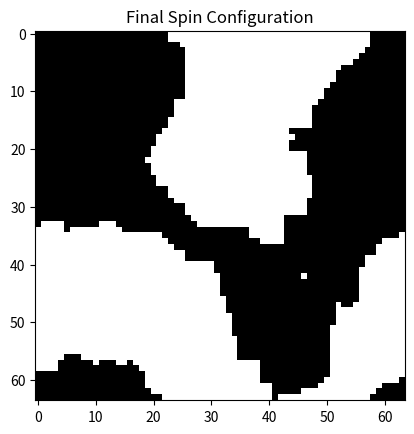

This chart was generated by the following Python code:
# Print a welcome message
def greet():
    return "Welcome to the Hopfield Network Notebook!"

print(greet())

# Command

!pip install numpy matplotlib

# First, we import useful packages `numpy` and `matplotlib`

import numpy as np
from matplotlib import pyplot as plt

# For easy comparison of simulation paramaters, we will implement the Ising model as a python class.

class IsingModel:
    """
    Ising Model Class.
    """
    
    def __init__(self, T, shape=(64,64)):
        """
        Initialize the Ising Model.
        
        Parameters:
          T: Temperature of the system.
          shape: The size of the 2D spin lattice.
        """
        self.T     = T      # Temperature
        self.shape = shape  # Lattice size
        self.state = None   # Initialize the spin state

    def random(self, seed=None):
        """
        Initialize the spin lattice randomly with +1 and -1.
        """
        if seed is not None:
            np.random.seed(seed)  # Ensure reproducibility
        self.state = np.random.choice([-1,1], size=self.shape)  # Random spins

    @staticmethod
    def dE(state, i, j):
        """
        Calculate the change in energy when flipping a spin at (i, j).
        """
        I, J = state.shape  # Get lattice dimensions
        spin = state[i, j]  # Current spin value
        # Neighboring spins (periodic boundary conditions)
        neighbors = state[(i+1)%I, j] + state[(i-1)%I, j] + state[i, (j+1)%J] + state[i, (j-1)%J]
        return 2 * spin * neighbors  # Energy difference due to spin flip

    @staticmethod
    def flip(state, i, j, T):
        """
        Decide whether to flip a spin at (i, j) based on the Metropolis algorithm.
        """
        dE = IsingModel.dE(state, i, j)  # Compute energy change
        if dE < 0:
            return True  # Always accept flip if energy decreases
        else:
            return np.random.rand() < np.exp(-dE / T)  # Accept flip with Boltzmann probability

    @staticmethod
    def step(state, i, j, T):
        """
        Perform a single spin flip step if accepted.
        """
        if IsingModel.flip(state, i, j, T):
            state[i, j] *= -1  # Flip the spin

    def run(self, N):
        """
        Run the Monte Carlo simulation for N steps.
        """
        for n in range(N):
            i = np.random.randint(0, self.shape[0])  # Random row index
            j = np.random.randint(0, self.shape[1])  # Random column index
            self.step(self.state, i, j, self.T)      # Attempt to flip the spin

# Setup an Ising Model
I = IsingModel(1)  # Initialize the Ising model at a given temperature
I.random()         # Set up a random spin configuration
I.run(64*64*100)   # Run the simulation for a certain number of steps

# Display the final state of the spin lattice
plt.imshow(I.state, cmap='gray')
plt.title("Final Spin Configuration")
plt.show()

# HANDS-ON: instead of just visualizing the final output, implement a loop to create a movie

pass

# HANDS-ON: plot magnetization, i.e., sum(state) / state.size, as a function of step

pass

# HANDS-ON: plot magnetization for different temperature

pass